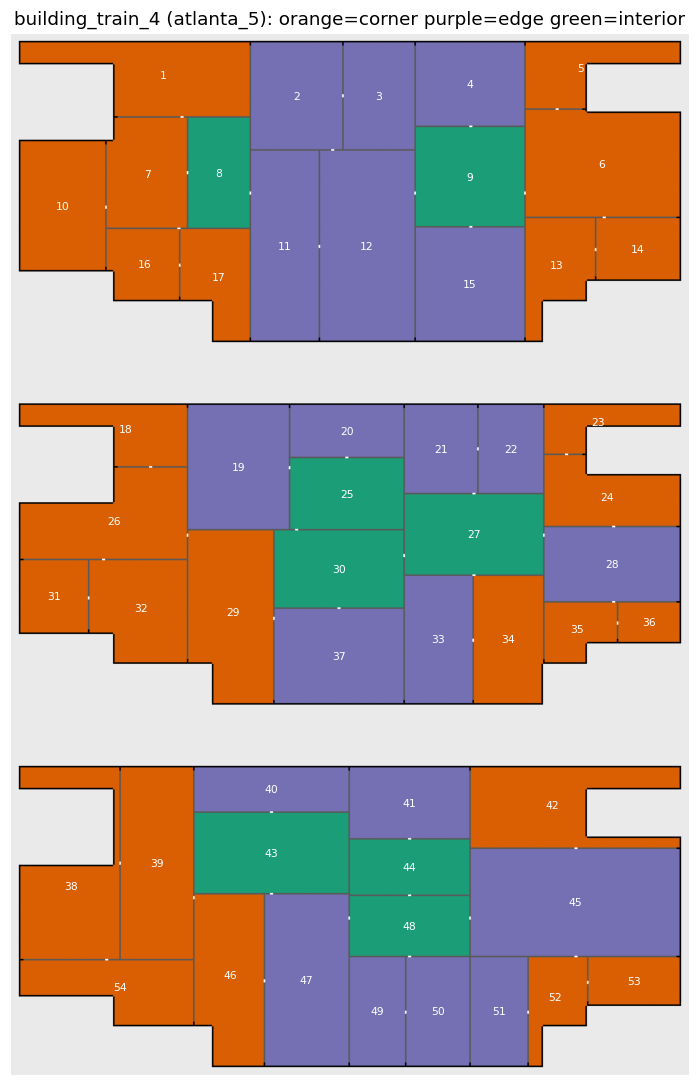

Data behind this chart, as committed beside it:
room, vav, ahu, cells, area_m2, row_min, row_max, col_min, col_max, cy, cx, ext_N, ext_S, ext_W, ext_E, n_ext_faces, type, n_wall_neighbours, n_door_neighbours, wall_neighbours, door_neighbours, floor
room_1, VAV_1, ahu_1, 4823, 192.9, 6, 52, 6, 151, 26.2, 96.7, 146, 62, 47, 2, 3, corner, 3, 1, room_2 room_7 room_8, room_7, 1
room_2, VAV_2, ahu_1, 3944, 157.8, 6, 73, 153, 210, 39.5, 181.5, 58, 0, 2, 2, 1, edge, 5, 2, room_1 room_3 room_8 room_11 room_12, room_3 room_12, 1
room_3, VAV_3, ahu_1, 3060, 122.4, 6, 73, 212, 256, 39.5, 234.0, 45, 0, 2, 2, 1, edge, 4, 1, room_2 room_4 room_9 room_12, room_2, 1
room_4, VAV_4, ahu_1, 3657, 146.3, 6, 58, 258, 326, 32.0, 292.0, 69, 0, 2, 2, 1, edge, 4, 1, room_3 room_5 room_6 room_9, room_9, 1
room_5, VAV_5, ahu_1, 2377, 95.1, 6, 47, 328, 425, 21.7, 362.6, 98, 62, 2, 42, 3, corner, 2, 1, room_4 room_6, room_6, 1
room_6, VAV_6, ahu_1, 6545, 261.8, 49, 116, 328, 425, 83.1, 376.2, 62, 2, 0, 68, 2, corner, 5, 3, room_4 room_5 room_9 room_13 room_14, room_5 room_9 room_14, 1
room_7, VAV_7, ahu_2, 3496, 139.8, 54, 123, 61, 111, 89.1, 86.5, 7, 0, 17, 0, 2, corner, 5, 5, room_1 room_8 room_10 room_16 room_17, room_1 room_8 room_10 room_16 room_17, 1
room_8, VAV_8, ahu_2, 2730, 109.2, 54, 123, 113, 151, 88.5, 132.0, 0, 0, 0, 0, 0, interior, 5, 2, room_1 room_2 room_7 room_11 room_17, room_7 room_11, 1
room_9, VAV_9, ahu_2, 4347, 173.9, 60, 122, 258, 326, 91.0, 292.0, 0, 0, 0, 0, 0, interior, 6, 4, room_3 room_4 room_6 room_12 room_13 roo…, room_4 room_6 room_12 room_15, 1
room_10, VAV_10, ahu_2, 4428, 177.1, 69, 150, 6, 59, 109.5, 32.5, 54, 54, 82, 4, 3, corner, 2, 1, room_7 room_16, room_7, 1
room_11, VAV_11, ahu_2, 5203, 208.1, 75, 195, 153, 195, 135.0, 174.0, 0, 43, 2, 2, 1, edge, 4, 2, room_2 room_8 room_12 room_17, room_8 room_12, 1
room_12, VAV_12, ahu_2, 7260, 290.4, 75, 195, 197, 256, 135.0, 226.5, 0, 60, 2, 2, 1, edge, 5, 3, room_2 room_3 room_9 room_11 room_15, room_2 room_9 room_11, 1
room_13, VAV_13, ahu_2, 2472, 98.9, 118, 195, 328, 371, 147.0, 347.1, 0, 44, 2, 41, 2, corner, 4, 1, room_6 room_9 room_14 room_15, room_14, 1
room_14, VAV_14, ahu_2, 2067, 82.7, 118, 156, 373, 425, 137.0, 399.0, 2, 53, 2, 39, 2, corner, 2, 2, room_6 room_13, room_6 room_13, 1
room_15, VAV_15, ahu_2, 4968, 198.7, 124, 195, 258, 326, 159.5, 292.0, 0, 69, 2, 2, 1, edge, 3, 1, room_9 room_12 room_13, room_9, 1
room_16, VAV_16, ahu_2, 1976, 79.0, 125, 169, 61, 106, 146.4, 84.5, 0, 46, 21, 2, 2, corner, 3, 2, room_7 room_10 room_17, room_7 room_17, 1
room_17, VAV_17, ahu_3, 2579, 103.2, 125, 195, 108, 151, 155.2, 131.9, 0, 44, 28, 2, 2, corner, 4, 2, room_7 room_8 room_11 room_16, room_7 room_16, 1
room_18, VAV_18, ahu_3, 2575, 103.0, 237, 275, 6, 111, 252.1, 72.4, 106, 62, 39, 2, 3, corner, 2, 1, room_19 room_26, room_26, 2
room_19, VAV_19, ahu_3, 5056, 202.2, 237, 315, 113, 176, 276.0, 144.5, 64, 0, 2, 2, 1, edge, 6, 1, room_18 room_20 room_25 room_26 room_29 …, room_25, 2
room_20, VAV_20, ahu_3, 2376, 95.0, 237, 269, 178, 249, 253.0, 213.5, 72, 0, 2, 2, 1, edge, 3, 1, room_19 room_21 room_25, room_25, 2
room_21, VAV_21, ahu_3, 2576, 103.0, 237, 292, 251, 296, 264.5, 273.5, 46, 0, 2, 2, 1, edge, 4, 2, room_20 room_22 room_25 room_27, room_22 room_27, 2
room_22, VAV_22, ahu_3, 2296, 91.8, 237, 292, 298, 338, 264.5, 318.0, 41, 0, 2, 2, 1, edge, 4, 1, room_21 room_23 room_24 room_27, room_21, 2
room_23, VAV_23, ahu_3, 1587, 63.5, 237, 267, 340, 425, 247.6, 373.6, 86, 62, 2, 31, 3, corner, 2, 1, room_22 room_24, room_24, 2
room_24, VAV_24, ahu_3, 3091, 123.6, 269, 313, 340, 425, 295.0, 379.2, 62, 2, 0, 45, 2, corner, 4, 2, room_22 room_23 room_27 room_28, room_23 room_28, 2
room_25, VAV_25, ahu_3, 3240, 129.6, 271, 315, 178, 249, 293.0, 213.5, 0, 0, 0, 0, 0, interior, 5, 3, room_19 room_20 room_21 room_27 room_30, room_19 room_20 room_30, 2
room_26, VAV_26, ahu_4, 4769, 190.8, 277, 334, 6, 111, 310.6, 65.2, 62, 2, 58, 0, 2, corner, 5, 3, room_18 room_19 room_29 room_31 room_32, room_18 room_29 room_32, 2
room_27, VAV_27, ahu_4, 4488, 179.5, 294, 344, 251, 338, 319.0, 294.5, 0, 0, 0, 0, 0, interior, 8, 5, room_21 room_22 room_24 room_25 room_28 …, room_21 room_28 room_30 room_33 room_34, 2
room_28, VAV_28, ahu_4, 4042, 161.7, 315, 361, 340, 425, 338.0, 382.5, 2, 2, 0, 47, 1, edge, 5, 3, room_24 room_27 room_34 room_35 room_36, room_24 room_27 room_35, 2
room_29, VAV_29, ahu_4, 5525, 221.0, 317, 426, 113, 166, 368.3, 140.9, 0, 54, 28, 2, 2, corner, 5, 2, room_19 room_26 room_30 room_32 room_37, room_26 room_37, 2
room_30, VAV_30, ahu_4, 4018, 160.7, 317, 365, 168, 249, 341.0, 208.5, 0, 0, 0, 0, 0, interior, 6, 3, room_19 room_25 room_27 room_29 room_33 …, room_25 room_27 room_37, 2
room_31, VAV_31, ahu_4, 1978, 79.1, 336, 381, 6, 48, 358.5, 27.0, 2, 43, 46, 2, 2, corner, 2, 1, room_26 room_32, room_32, 2
room_32, VAV_32, ahu_4, 3727, 149.1, 336, 400, 50, 111, 366.1, 82.4, 0, 62, 21, 2, 2, corner, 3, 2, room_26 room_29 room_31, room_26 room_31, 2
room_33, VAV_33, ahu_4, 3483, 139.3, 346, 426, 251, 293, 386.0, 272.0, 0, 43, 2, 2, 1, edge, 4, 2, room_27 room_30 room_34 room_37, room_27 room_34, 2
room_34, VAV_34, ahu_4, 3539, 141.6, 346, 426, 295, 338, 385.8, 316.3, 0, 44, 2, 28, 2, corner, 4, 2, room_27 room_28 room_33 room_35, room_27 room_33, 2
room_35, VAV_35, ahu_5, 1489, 59.6, 363, 400, 340, 385, 379.3, 360.2, 0, 46, 2, 15, 2, corner, 3, 2, room_28 room_34 room_36, room_28 room_36, 2
room_36, VAV_36, ahu_5, 975, 39.0, 363, 387, 387, 425, 375.0, 406.0, 2, 39, 2, 25, 2, corner, 2, 1, room_28 room_35, room_35, 2
room_37, VAV_37, ahu_5, 4920, 196.8, 367, 426, 168, 249, 396.5, 208.5, 0, 82, 2, 2, 1, edge, 3, 2, room_29 room_30 room_33, room_29 room_30, 2
room_38, VAV_38, ahu_5, 4688, 187.5, 468, 589, 6, 68, 543.2, 38.0, 123, 62, 122, 2, 3, corner, 2, 2, room_39 room_54, room_39 room_54, 3
room_39, VAV_39, ahu_5, 5612, 224.5, 468, 589, 70, 115, 528.5, 92.5, 46, 0, 52, 2, 2, corner, 5, 2, room_38 room_40 room_43 room_46 room_54, room_38 room_46, 3
room_40, VAV_40, ahu_5, 2744, 109.8, 468, 495, 117, 214, 481.5, 165.5, 98, 0, 2, 2, 1, edge, 3, 1, room_39 room_41 room_43, room_43, 3
room_41, VAV_41, ahu_5, 3420, 136.8, 468, 512, 216, 291, 490.0, 253.5, 76, 0, 2, 2, 1, edge, 4, 1, room_40 room_42 room_43 room_44, room_44, 3
room_42, VAV_42, ahu_5, 4865, 194.6, 468, 518, 293, 425, 491.6, 344.6, 193, 62, 2, 51, 3, corner, 3, 1, room_41 room_44 room_45, room_45, 3
room_43, VAV_43, ahu_5, 4998, 199.9, 497, 547, 117, 214, 522.0, 165.5, 0, 0, 0, 0, 0, interior, 7, 2, room_39 room_40 room_41 room_44 room_46 …, room_40 room_47, 3
room_44, VAV_44, ahu_5, 2660, 106.4, 514, 548, 216, 291, 531.0, 253.5, 0, 0, 0, 0, 0, interior, 6, 2, room_41 room_42 room_43 room_45 room_47 …, room_41 room_48, 3
room_45, VAV_45, ahu_6, 9044, 361.8, 520, 587, 293, 425, 553.5, 359.0, 2, 2, 0, 68, 1, edge, 7, 3, room_42 room_44 room_48 room_50 room_51 …, room_42 room_48 room_52, 3
room_46, VAV_46, ahu_6, 4485, 179.4, 549, 657, 117, 160, 600.1, 139.6, 0, 44, 28, 2, 2, corner, 4, 2, room_39 room_43 room_47 room_54, room_39 room_47, 3
room_47, VAV_47, ahu_6, 5777, 231.1, 549, 657, 162, 214, 603.0, 188.0, 0, 53, 2, 2, 1, edge, 5, 3, room_43 room_44 room_46 room_48 room_49, room_43 room_46 room_48, 3
room_48, VAV_48, ahu_6, 2888, 115.5, 550, 587, 216, 291, 568.5, 253.5, 0, 0, 0, 0, 0, interior, 7, 4, room_43 room_44 room_45 room_47 room_49 …, room_44 room_45 room_47 room_50, 3
room_49, VAV_49, ahu_6, 2415, 96.6, 589, 657, 216, 250, 623.0, 233.0, 0, 35, 2, 2, 1, edge, 3, 1, room_47 room_48 room_50, room_50, 3
room_50, VAV_50, ahu_6, 2760, 110.4, 589, 657, 252, 291, 623.0, 271.5, 0, 40, 2, 2, 1, edge, 4, 2, room_45 room_48 room_49 room_51, room_48 room_49, 3
room_51, VAV_51, ahu_6, 2484, 99.4, 589, 657, 293, 328, 623.0, 310.5, 0, 36, 2, 2, 1, edge, 4, 1, room_45 room_48 room_50 room_52, room_52, 3
room_52, VAV_52, ahu_6, 1788, 71.5, 589, 657, 330, 366, 613.9, 346.2, 0, 37, 2, 41, 2, corner, 3, 3, room_45 room_51 room_53, room_45 room_51 room_53, 3
room_53, VAV_53, ahu_6, 1740, 69.6, 589, 618, 368, 425, 603.5, 396.5, 2, 58, 2, 30, 2, corner, 2, 1, room_45 room_52, room_52, 3
room_54, VAV_54, ahu_6, 3371, 134.8, 591, 631, 6, 115, 607.3, 69.0, 2, 110, 41, 2, 2, corner, 3, 1, room_38 room_39 room_46, room_38, 3
